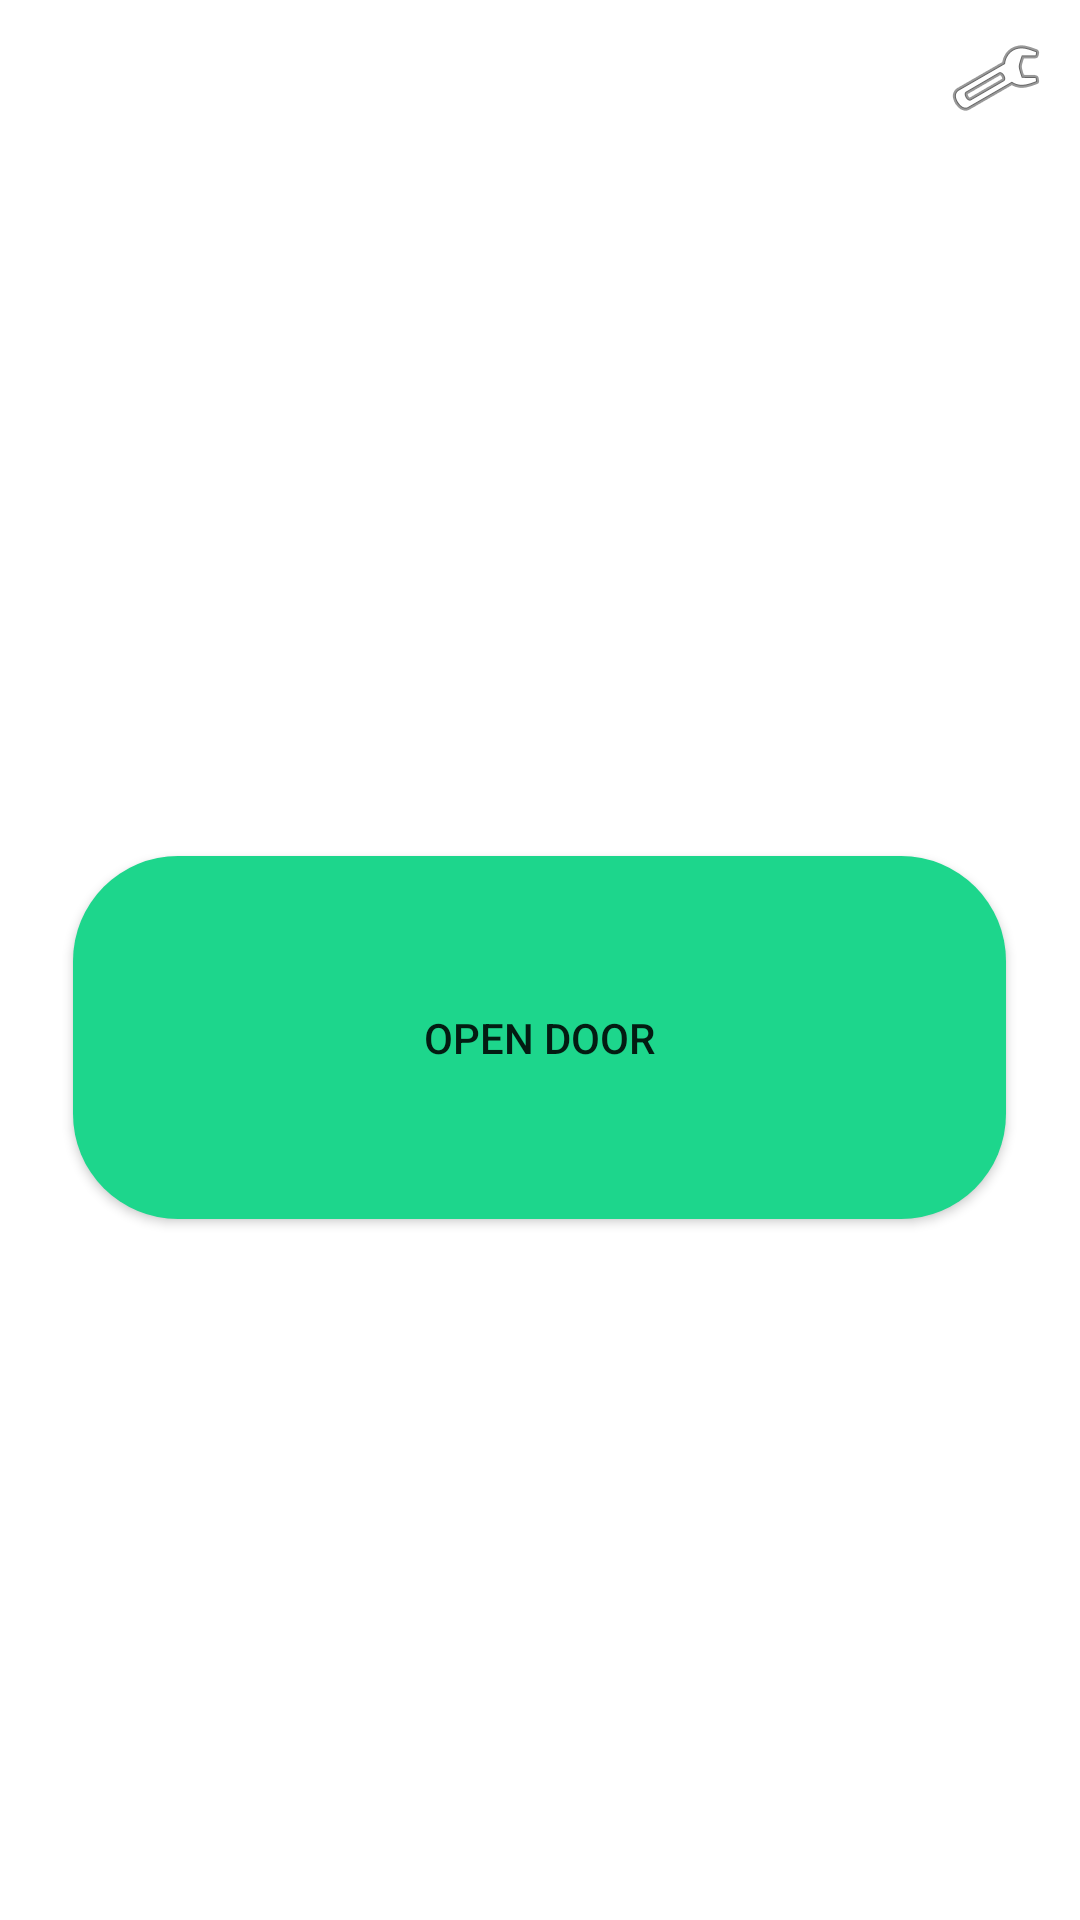

Reconstruct the res/layout file that produces this screen, plus the resources it refers to.
<!-- AndroidManifest.xml: application theme Theme.DoorAccess -->
<!-- res/layout/activity_main.xml -->
<?xml version="1.0" encoding="utf-8"?>
<LinearLayout xmlns:android="http://schemas.android.com/apk/res/android"
    xmlns:app="http://schemas.android.com/apk/res-auto"
    xmlns:tools="http://schemas.android.com/tools"
    android:layout_width="match_parent"
    android:layout_height="match_parent"
    android:layout_gravity="center"
    android:gravity="center"
    android:orientation="vertical"
    >

    <ImageButton
        android:id="@+id/settingsBtn"
        android:layout_width="wrap_content"
        android:layout_height="wrap_content"
        android:layout_gravity="right|top"
        android:backgroundTint="#00FFFFFF"
        android:onClick="launchSecondActivity"
        android:src="@android:drawable/ic_menu_manage"
        tools:ignore="SpeakableTextPresentCheck"

        tools:visibility="invisible" />


    <LinearLayout
        android:layout_width="match_parent"
        android:layout_height="0dp"
        android:layout_weight="1"
        android:orientation="horizontal"
        android:gravity="center">


        <androidx.appcompat.widget.AppCompatButton
            android:id="@+id/openDoorBtn"
            android:layout_width="311dp"
            android:layout_height="121dp"
            android:layout_gravity="center"
            android:background="@drawable/button_selector"
            android:gravity="center"
            android:text="@string/openDoorText" />

    </LinearLayout>


</LinearLayout>
<!-- resources referenced by this layout -->
<resources>
  <!-- drawable button_selector (drawable) -->
  <?xml version="1.0" encoding="utf-8"?>
  <selector xmlns:android="http://schemas.android.com/apk/res/android">
      <item android:drawable="@drawable/mybuttonpressed" android:state_pressed="true" />
  
      <item android:drawable="@drawable/mybutton" />
  </selector>
  <string name="openDoorText">Open Door</string>
  <style name="Theme.DoorAccess" parent="Theme.MaterialComponents.DayNight.DarkActionBar">
          
          <item name="colorPrimary">@color/purple_500</item>
          <item name="colorPrimaryVariant">@color/purple_700</item>
          <item name="colorOnPrimary">@color/white</item>
          
          <item name="colorSecondary">@color/teal_200</item>
          <item name="colorSecondaryVariant">@color/teal_700</item>
          <item name="colorOnSecondary">@color/black</item>
          
          <item name="android:statusBarColor" tools:targetApi="l">?attr/colorPrimaryVariant</item>
          
          <item name="preferenceTheme">@style/PreferenceThemeOverlay.v14.Material</item>
  
      </style>
  <!-- drawable mybuttonpressed (drawable) -->
  <?xml version="1.0" encoding="utf-8"?>
  <shape xmlns:android="http://schemas.android.com/apk/res/android">
      <corners android:radius="35dp" />
      <solid android:color="#128A5A" />
  </shape>
  <!-- drawable mybutton (drawable) -->
  <?xml version="1.0" encoding="utf-8"?>
  <shape xmlns:android="http://schemas.android.com/apk/res/android">
      <corners android:radius="35dp" />
      <solid android:color="#FF1DD68C" />
  </shape>
  <color name="purple_500">#585858</color>
  <color name="purple_700">#6D6C6E</color>
  <color name="white">#FFFFFFFF</color>
  <color name="teal_200">#FF03DAC5</color>
  <color name="teal_700">#FF018786</color>
  <color name="black">#444242</color>
</resources>
